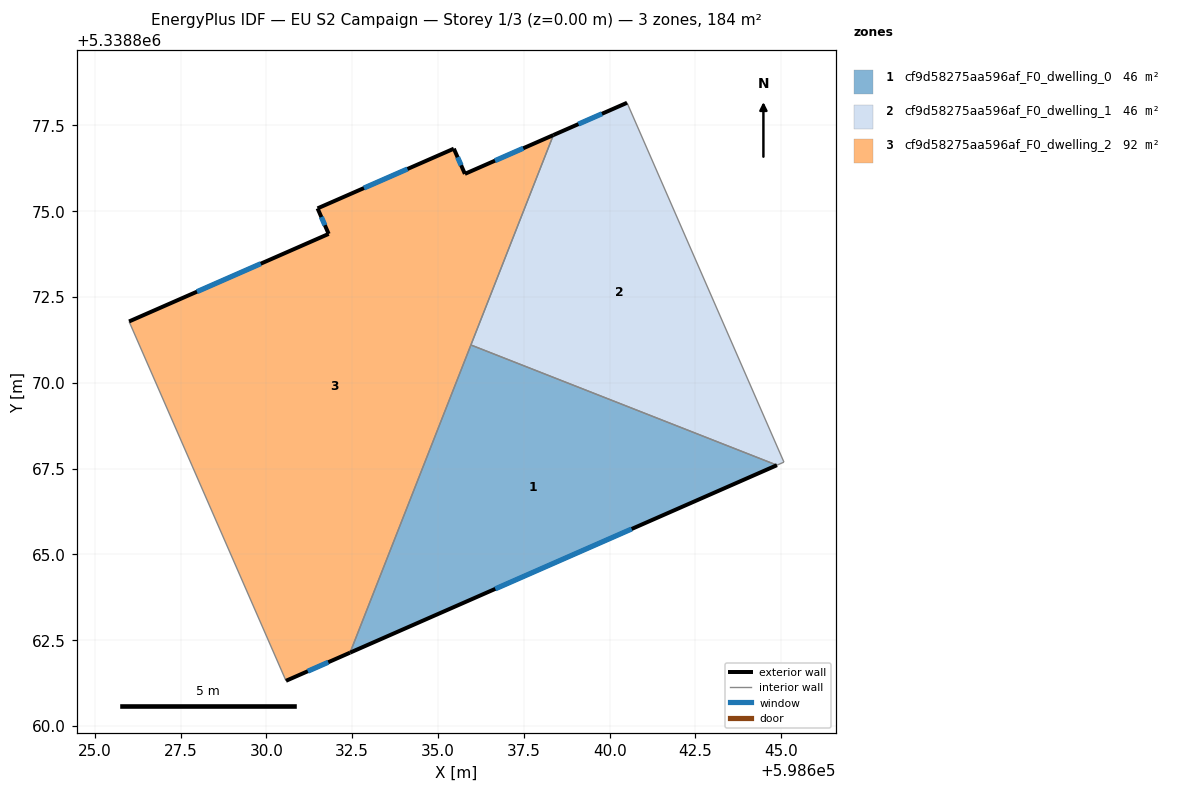
=== STOREY PLAN SPEC (per zone: floor XY polygon, exterior-wall plan segments, windows/doors) ===
zone 1: cf9d58275aa596af_F0_dwelling_0  (46.1 m²)
  floor: (598644.87, 5338867.60) (598632.44, 5338862.14) (598635.96, 5338871.10)
  exterior wall: (598632.44, 5338862.14) – (598644.87, 5338867.60)  [13.6 m]
    window: (598636.67, 5338864.00) – (598640.64, 5338865.74)  [4.2 m²]
  interior walls: 2
zone 2: cf9d58275aa596af_F0_dwelling_1  (46.1 m²)
  floor: (598640.51, 5338878.16) (598645.08, 5338867.69) (598644.87, 5338867.60) (598635.96, 5338871.10) (598638.36, 5338877.22)
  exterior wall: (598640.51, 5338878.16) – (598638.36, 5338877.22)  [2.3 m]
    window: (598639.78, 5338877.84) – (598639.09, 5338877.54)  [0.7 m²]
  interior walls: 4
zone 3: cf9d58275aa596af_F0_dwelling_2  (92.2 m²)
  floor: (598638.36, 5338877.22) (598632.44, 5338862.14) (598630.57, 5338861.32) (598626.00, 5338871.79) (598631.81, 5338874.34) (598631.49, 5338875.08) (598635.46, 5338876.82) (598635.78, 5338876.09)
  exterior wall: (598635.46, 5338876.82) – (598631.49, 5338875.08)  [4.3 m]
    window: (598634.11, 5338876.23) – (598632.84, 5338875.68)  [1.3 m²]
  exterior wall: (598635.78, 5338876.09) – (598635.46, 5338876.82)  [0.8 m]
    window: (598635.67, 5338876.34) – (598635.57, 5338876.57)  [0.2 m²]
  exterior wall: (598638.36, 5338877.22) – (598635.78, 5338876.09)  [2.8 m]
    window: (598637.48, 5338876.83) – (598636.66, 5338876.47)  [0.9 m²]
  exterior wall: (598630.57, 5338861.32) – (598632.44, 5338862.14)  [2.0 m]
    window: (598631.21, 5338861.60) – (598631.80, 5338861.86)  [0.6 m²]
  exterior wall: (598631.81, 5338874.34) – (598626.00, 5338871.79)  [6.3 m]
    window: (598629.84, 5338873.47) – (598627.98, 5338872.66)  [1.9 m²]
  exterior wall: (598631.49, 5338875.08) – (598631.81, 5338874.34)  [0.8 m]
    window: (598631.60, 5338874.83) – (598631.70, 5338874.59)  [0.2 m²]
  interior walls: 3

=== DERIVED (storey summary) ===
Building: EU S2 Campaign
Storey: 1 of 3  (floor level z = 0.00 m)
Storey gross floor area: 184.5 m²
Zones on this storey: 3
  - cf9d58275aa596af_F0_dwelling_0: floor 46.1 m²; exterior wall 13.6 m (40.8 m²); 1 window(s) 4.2 m²; WWR 10.2%
  - cf9d58275aa596af_F0_dwelling_1: floor 46.1 m²; exterior wall 2.3 m (7.0 m²); 1 window(s) 0.7 m²; WWR 10.2%
  - cf9d58275aa596af_F0_dwelling_2: floor 92.2 m²; exterior wall 17.1 m (51.4 m²); 6 window(s) 5.3 m²; WWR 10.2%
Zone adjacency (shared interzone walls):
  - cf9d58275aa596af_F0_dwelling_0 ↔ cf9d58275aa596af_F0_dwelling_1
  - cf9d58275aa596af_F0_dwelling_0 ↔ cf9d58275aa596af_F0_dwelling_2
  - cf9d58275aa596af_F0_dwelling_1 ↔ cf9d58275aa596af_F0_dwelling_2